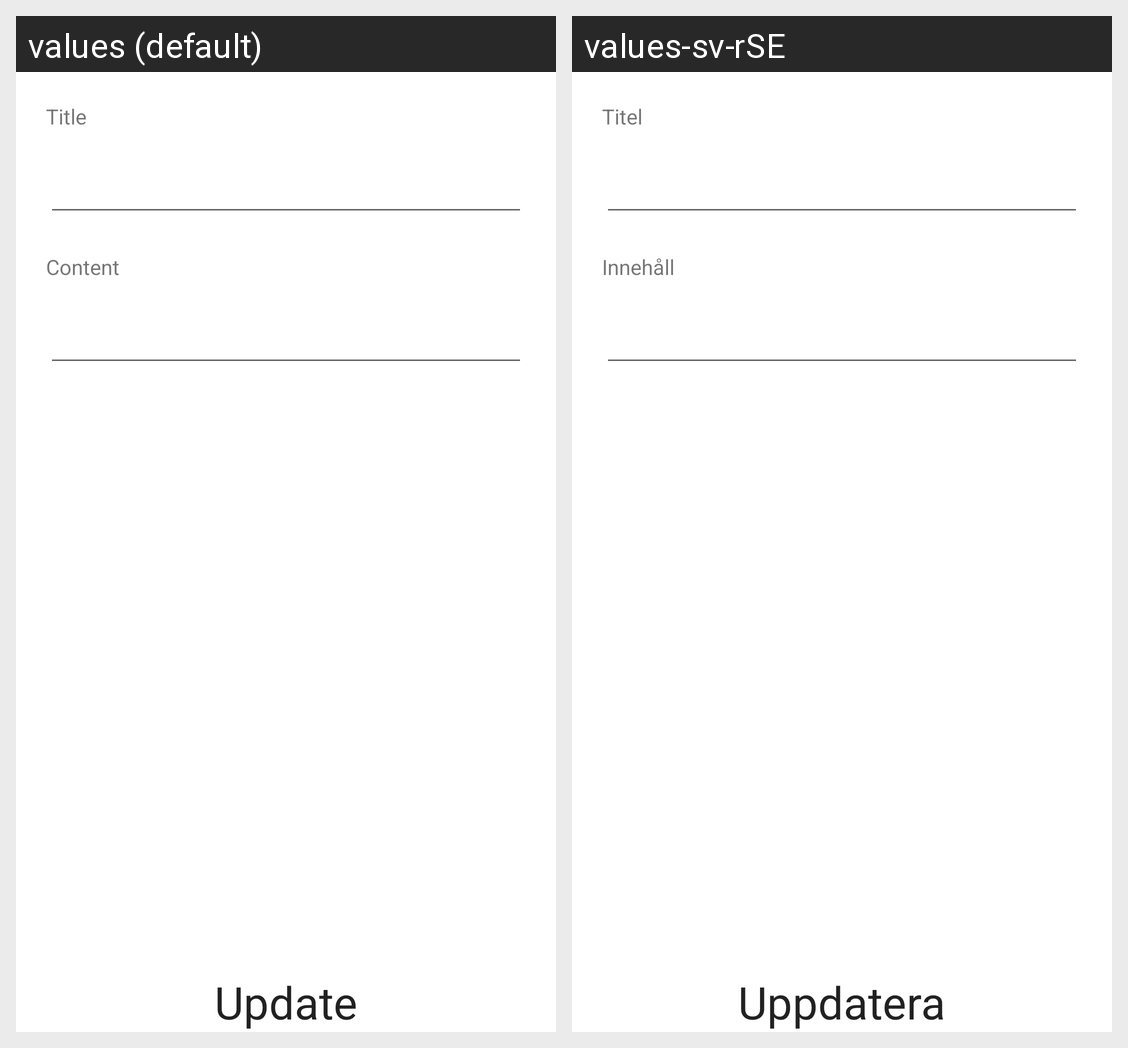

Strings drawn on this Android screen and how each of the app's shown locales translates them:
Android screen res/layout/activity_update_to_do.xml rendered under 2 locales, left to right: values (default), values-sv-rSE. Device: Nexus 5 (rendered at 1080×1920; each locale shown at half size, 540×960, under a caption strip naming it); theme Theme.ToDo.
Strings drawn on this screen, with the default value and each locale's value (text and hints the layout hard-codes, and strings that could not be matched under every locale, appear in the picture but are not listed):

title
  values: Title
  values-sv-rSE: Titel

content
  values: Content
  values-sv-rSE: Innehåll

updateButton
  values: Update
  values-sv-rSE: Uppdatera
